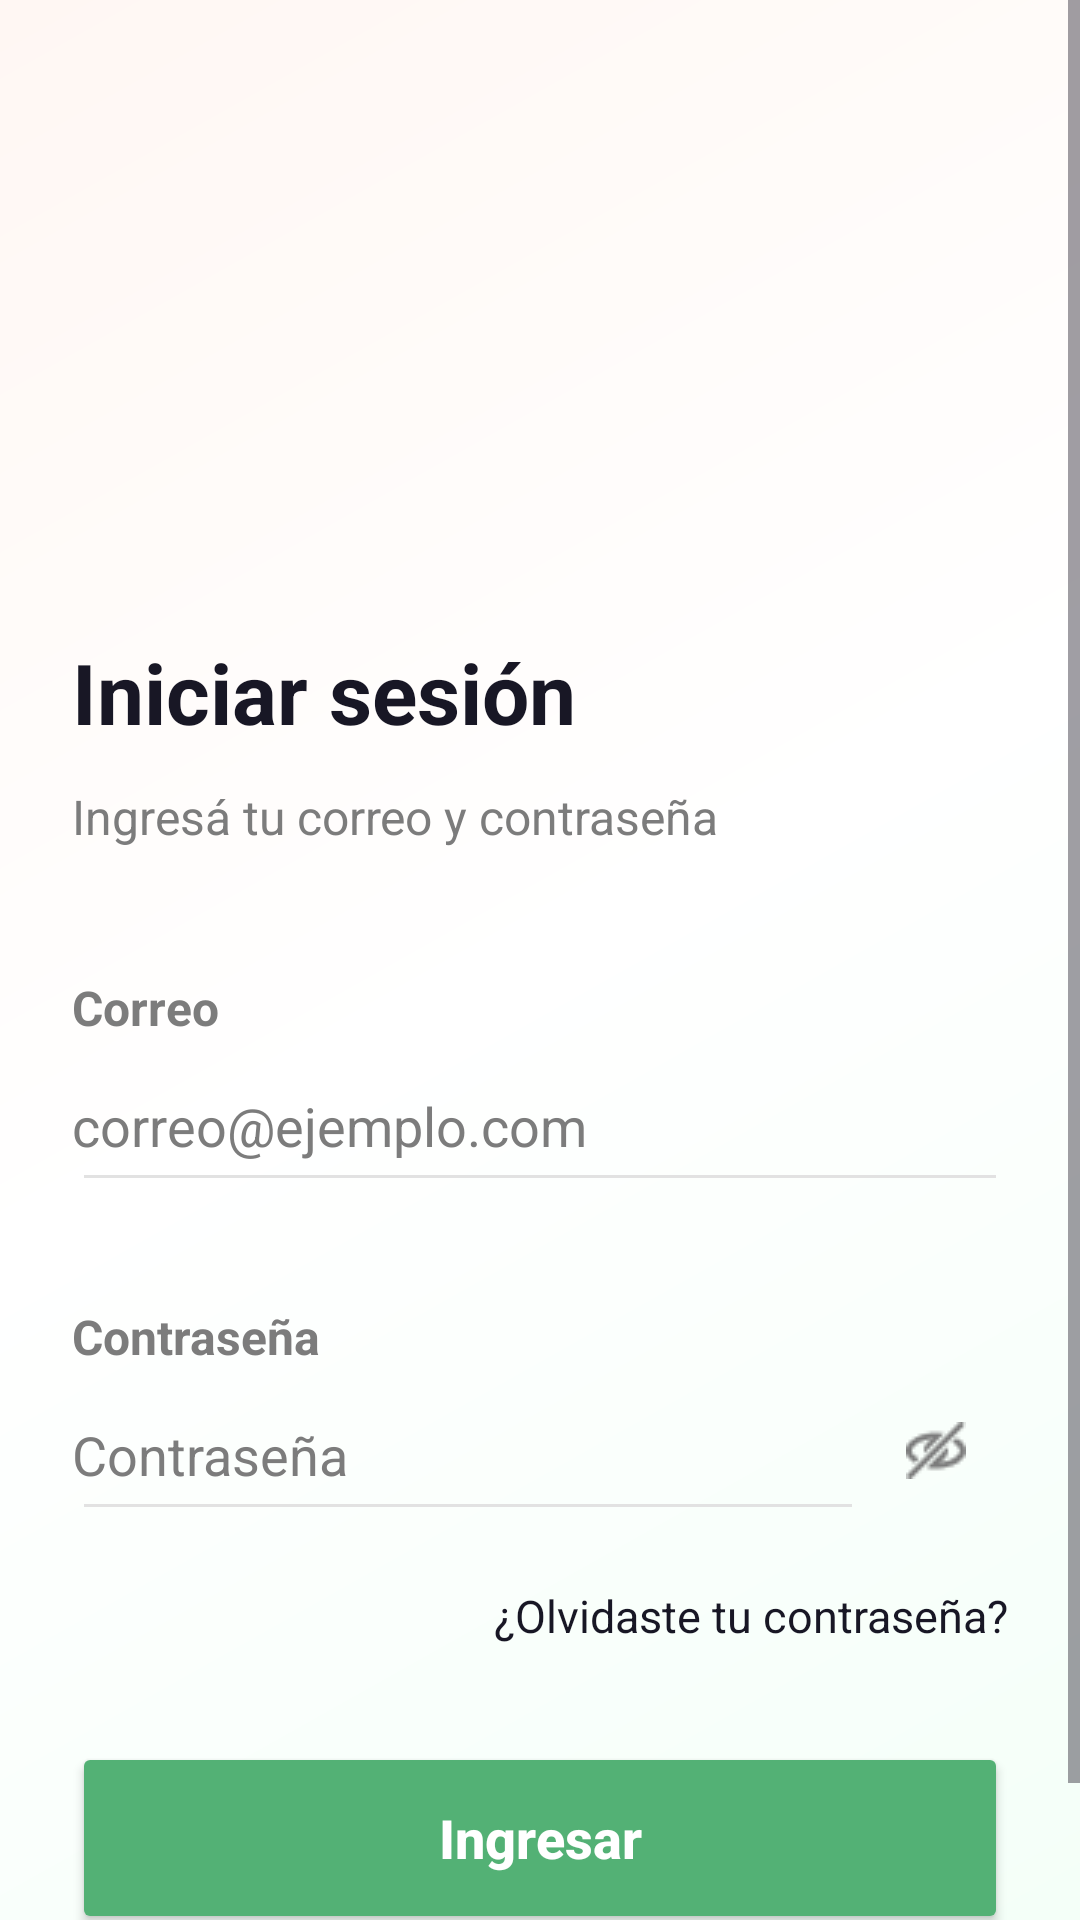

The Android layout XML behind this screen, and the referenced resources:
<!-- AndroidManifest.xml: application theme Theme.Parcial1AM -->
<!-- res/layout/activity_login.xml -->
<?xml version="1.0" encoding="utf-8"?>
<androidx.constraintlayout.widget.ConstraintLayout xmlns:android="http://schemas.android.com/apk/res/android"
    xmlns:app="http://schemas.android.com/apk/res-auto"
    android:id="@+id/loginRoot"
    android:layout_width="match_parent"
    android:layout_height="match_parent"
    android:background="@drawable/bg_login">

    <ScrollView
        android:layout_width="0dp"
        android:layout_height="0dp"
        android:fillViewport="true"
        app:layout_constraintBottom_toBottomOf="parent"
        app:layout_constraintEnd_toEndOf="parent"
        app:layout_constraintStart_toStartOf="parent"
        app:layout_constraintTop_toTopOf="parent">

        <LinearLayout
            android:layout_width="match_parent"
            android:layout_height="wrap_content"
            android:orientation="vertical"
            android:paddingStart="24dp"
            android:paddingEnd="24dp">

            <ImageView
                android:id="@+id/loginLogo"
                android:layout_width="72dp"
                android:layout_height="72dp"
                android:layout_gravity="center_horizontal"
                android:layout_marginTop="56dp"
                android:contentDescription="@string/app_name"
                android:src="@drawable/img_carrot" />

            <TextView
                android:id="@+id/loginTitle"
                android:layout_width="match_parent"
                android:layout_height="wrap_content"
                android:layout_marginTop="84dp"
                android:text="@string/login_title"
                android:textColor="@color/text_primary"
                android:textSize="28sp"
                android:textStyle="bold" />

            <TextView
                android:id="@+id/loginSubtitle"
                android:layout_width="match_parent"
                android:layout_height="wrap_content"
                android:layout_marginTop="12dp"
                android:text="@string/login_subtitle"
                android:textColor="@color/text_secondary"
                android:textSize="16sp" />

            <TextView
                android:id="@+id/emailLabel"
                android:layout_width="match_parent"
                android:layout_height="wrap_content"
                android:layout_marginTop="42dp"
                android:text="@string/login_email_label"
                android:textColor="@color/text_secondary"
                android:textSize="16sp"
                android:textStyle="bold" />

            <EditText
                android:id="@+id/emailEditText"
                android:layout_width="match_parent"
                android:layout_height="54dp"
                android:backgroundTint="@color/divider"
                android:hint="@string/login_email_hint"
                android:inputType="textEmailAddress"
                android:paddingStart="0dp"
                android:paddingEnd="0dp"
                android:textColor="@color/text_primary"
                android:textColorHint="@color/text_secondary"
                android:textSize="18sp" />

            <TextView
                android:id="@+id/passwordLabel"
                android:layout_width="match_parent"
                android:layout_height="wrap_content"
                android:layout_marginTop="34dp"
                android:text="@string/login_password_label"
                android:textColor="@color/text_secondary"
                android:textSize="16sp"
                android:textStyle="bold" />

            <LinearLayout
                android:id="@+id/passwordContainer"
                android:layout_width="match_parent"
                android:layout_height="54dp"
                android:gravity="center_vertical"
                android:orientation="horizontal">

                <EditText
                    android:id="@+id/passwordEditText"
                    android:layout_width="0dp"
                    android:layout_height="match_parent"
                    android:layout_weight="1"
                    android:backgroundTint="@color/divider"
                    android:hint="@string/login_password_hint"
                    android:inputType="textPassword"
                    android:paddingStart="0dp"
                    android:paddingEnd="0dp"
                    android:textColor="@color/text_primary"
                    android:textColorHint="@color/text_secondary"
                    android:textSize="18sp" />

                <ImageButton
                    android:id="@+id/passwordVisibilityButton"
                    android:layout_width="48dp"
                    android:layout_height="48dp"
                    android:background="@android:color/transparent"
                    android:contentDescription="@string/login_show_password"
                    android:padding="12dp"
                    android:src="@drawable/ic_visibility_off"
                    app:tint="@color/text_secondary" />

            </LinearLayout>

            <TextView
                android:id="@+id/forgotPasswordText"
                android:layout_width="match_parent"
                android:layout_height="wrap_content"
                android:layout_marginTop="18dp"
                android:gravity="end"
                android:text="@string/login_forgot_password"
                android:textColor="@color/text_primary"
                android:textSize="15sp" />

            <Button
                android:id="@+id/loginButton"
                android:layout_width="match_parent"
                android:layout_height="64dp"
                android:layout_marginTop="32dp"
                android:backgroundTint="@color/primary_green"
                android:text="@string/login_button"
                android:textAllCaps="false"
                android:textColor="@color/white"
                android:textSize="18sp"
                android:textStyle="bold" />

            <LinearLayout
                android:id="@+id/signUpContainer"
                android:layout_width="match_parent"
                android:layout_height="wrap_content"
                android:layout_marginTop="24dp"
                android:gravity="center"
                android:orientation="horizontal">

                <TextView
                    android:layout_width="wrap_content"
                    android:layout_height="wrap_content"
                    android:text="@string/login_no_account"
                    android:textColor="@color/text_primary"
                    android:textSize="15sp"
                    android:textStyle="bold" />

                <TextView
                    android:id="@+id/signUpText"
                    android:layout_width="wrap_content"
                    android:layout_height="wrap_content"
                    android:text="@string/login_signup"
                    android:textColor="@color/primary_green"
                    android:textSize="15sp"
                    android:textStyle="bold" />

            </LinearLayout>

        </LinearLayout>

    </ScrollView>

</androidx.constraintlayout.widget.ConstraintLayout>
<!-- resources referenced by this layout -->
<resources>
  <color name="divider">#E2E2E2</color>
  <color name="primary_green">#53B175</color>
  <color name="text_primary">#181725</color>
  <color name="text_secondary">#7C7C7C</color>
  <color name="white">#FFFFFF</color>
  <!-- drawable bg_login (drawable) -->
  <?xml version="1.0" encoding="utf-8"?>
  <shape xmlns:android="http://schemas.android.com/apk/res/android">
      <gradient
          android:angle="315"
          android:centerColor="@color/white"
          android:endColor="@color/login_gradient_end"
          android:startColor="@color/login_gradient_start" />
  </shape>
  <!-- drawable ic_visibility_off: png bitmap (drawable, 531 bytes) -->
  <string name="app_name">Parcial1AM</string>
  <string name="login_button">Ingresar</string>
  <string name="login_email_hint">correo@ejemplo.com</string>
  <string name="login_email_label">Correo</string>
  <string name="login_forgot_password">¿Olvidaste tu contraseña?</string>
  <string name="login_no_account">¿No tenés una cuenta? </string>
  <string name="login_password_hint">Contraseña</string>
  <string name="login_password_label">Contraseña</string>
  <string name="login_show_password">Ver</string>
  <string name="login_signup">Registrate</string>
  <string name="login_subtitle">Ingresá tu correo y contraseña</string>
  <string name="login_title">Iniciar sesión</string>
  <style name="Theme.Parcial1AM" parent="Base.Theme.Parcial1AM" />
  <color name="login_gradient_end">#F4FFF8</color>
  <color name="login_gradient_start">#FFF7F3</color>
  <style name="Base.Theme.Parcial1AM" parent="Theme.Material3.DayNight.NoActionBar">
          
          
      </style>
</resources>
